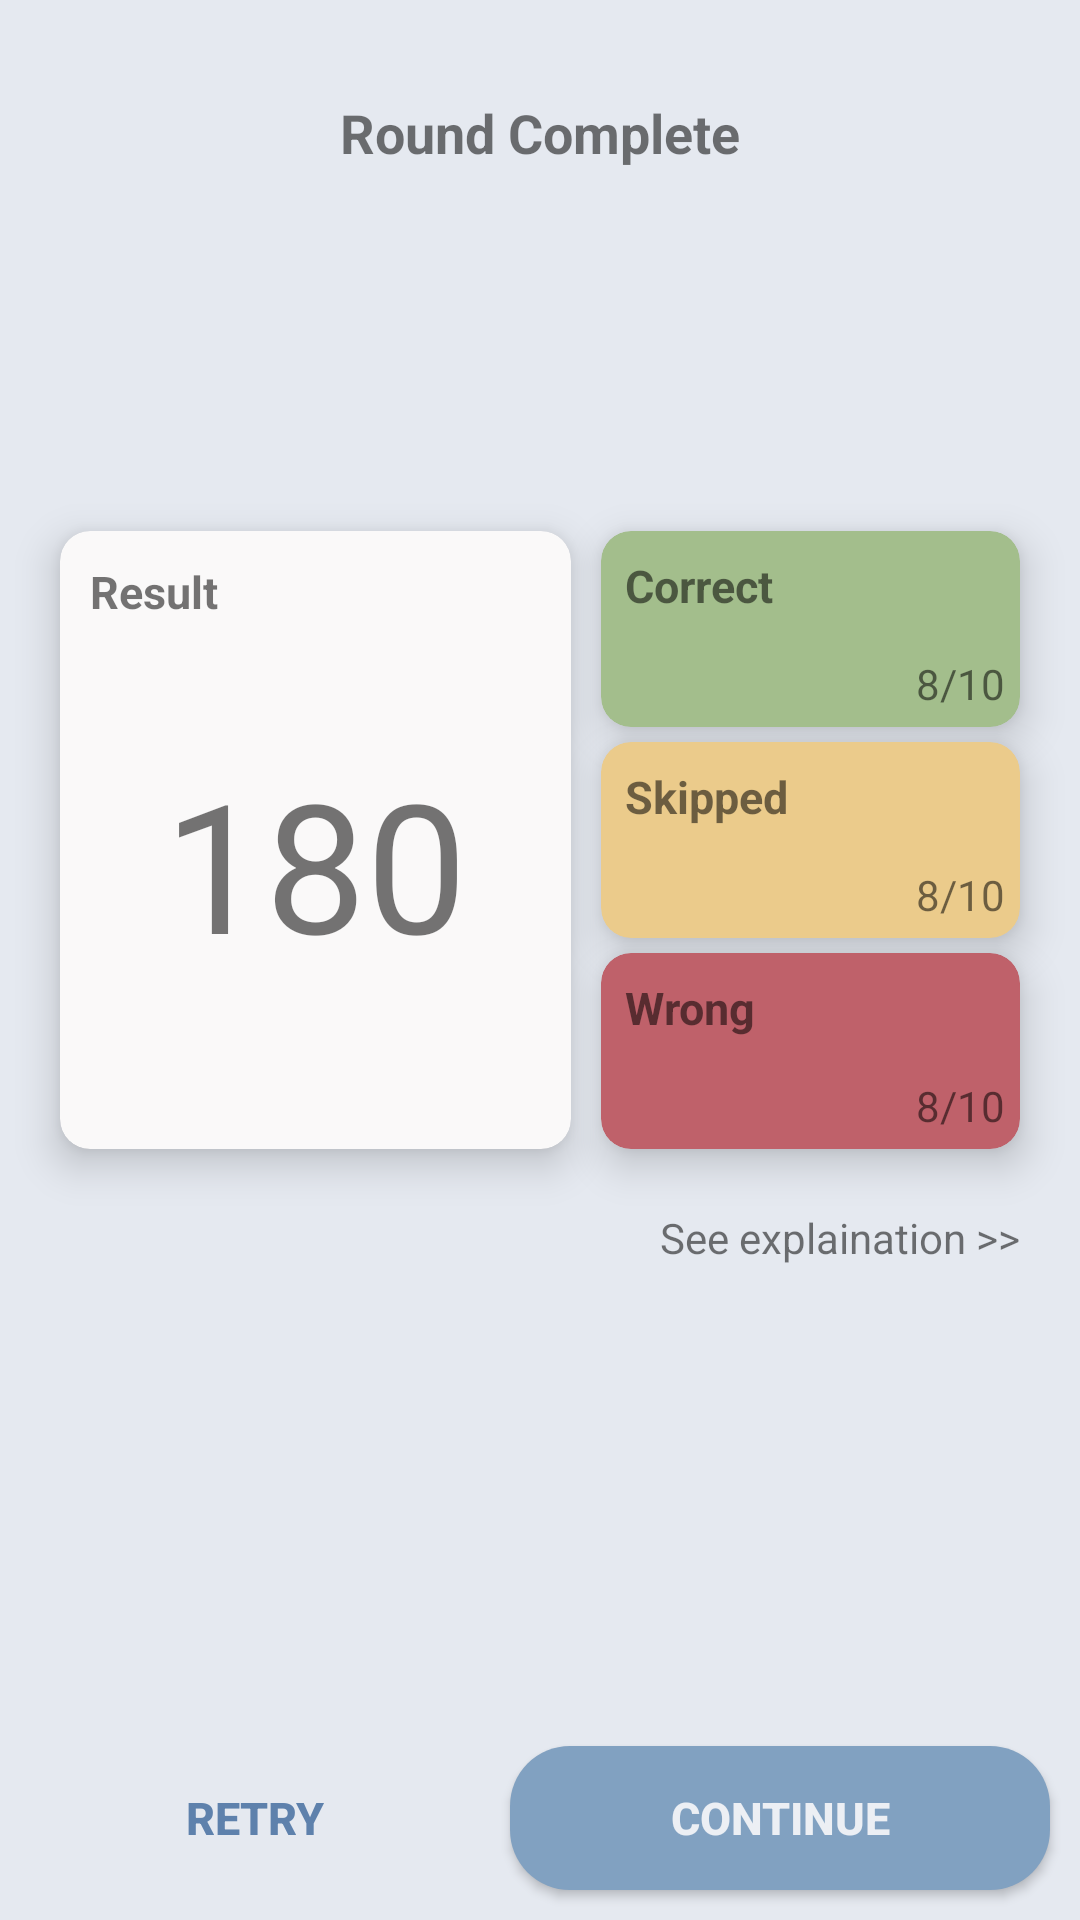

Android layout source for this screen:
<!-- AndroidManifest.xml: application theme Theme.Smort -->
<!-- res/layout/activity_result.xml -->
<?xml version="1.0" encoding="utf-8"?>
<androidx.constraintlayout.widget.ConstraintLayout xmlns:android="http://schemas.android.com/apk/res/android"
    xmlns:app="http://schemas.android.com/apk/res-auto"
    xmlns:tools="http://schemas.android.com/tools"
    android:layout_width="match_parent"
    android:layout_height="match_parent"
    tools:context=".activities.ResultActivity"
    android:background="@color/back_ground">

  <TextView
      android:id="@+id/textView2"
      style="@style/Header1"
      android:layout_width="wrap_content"
      android:layout_height="wrap_content"
      android:layout_marginTop="32dp"
      android:text="@string/roundcmplt"
      app:layout_constraintEnd_toEndOf="parent"
      app:layout_constraintStart_toStartOf="parent"
      app:layout_constraintTop_toTopOf="parent" />

  <GridLayout
      android:layout_width="match_parent"
      android:layout_height="wrap_content"
      android:columnCount="2"
      android:rowCount="4"
      app:layout_constraintBottom_toTopOf="@+id/tvExplain"
      app:layout_constraintEnd_toEndOf="parent"
      app:layout_constraintStart_toStartOf="parent"
      app:layout_constraintTop_toBottomOf="@+id/textView2"
      app:layout_constraintVertical_bias="1.0">

    <androidx.cardview.widget.CardView
        android:layout_width="wrap_content"
        android:layout_height="wrap_content"
        android:layout_row="0"
        android:layout_rowSpan="3"
        android:layout_rowWeight="1"
        android:layout_column="0"
        android:layout_columnWeight="1"
        android:layout_gravity="fill"
        android:layout_marginStart="20dp"
        android:layout_marginTop="20dp"
        android:layout_marginEnd="5dp"
        android:layout_marginBottom="20dp"
        android:backgroundTint="@color/card_color"
        app:cardCornerRadius="10dp"
        app:cardElevation="8dp">

      <LinearLayout
          android:layout_width="match_parent"
          android:layout_height="match_parent"
          android:gravity="center"
          android:orientation="vertical">

        <TextView
            android:id="@+id/textView3"
            style="@style/Header2"
            android:layout_width="match_parent"
            android:layout_height="wrap_content"
            android:layout_margin="10dp"
            android:text="@string/result" />

        <TextView
            android:id="@+id/tvScore"
            android:layout_width="wrap_content"
            android:layout_height="wrap_content"
            android:layout_weight="1"
            android:gravity="center_vertical|center_horizontal"
            android:paddingBottom="25dp"
            android:text="180"
            android:textSize="60sp" />

      </LinearLayout>
    </androidx.cardview.widget.CardView>

    <androidx.cardview.widget.CardView
        android:layout_width="wrap_content"
        android:layout_height="wrap_content"
        android:layout_row="0"
        android:layout_rowWeight="1"
        android:layout_column="1"
        android:layout_columnWeight="1"
        android:layout_gravity="fill"
        android:layout_marginStart="5dp"
        android:layout_marginTop="20dp"
        android:layout_marginEnd="20dp"
        android:layout_marginBottom="5dp"
        android:backgroundTint="@color/green"
        app:cardCornerRadius="10dp"
        app:cardElevation="8dp">

      <LinearLayout
          android:layout_width="match_parent"
          android:layout_height="wrap_content"
          android:orientation="vertical">

        <TextView
            android:id="@+id/textView4"
            style="@style/Header2"
            android:layout_width="wrap_content"
            android:layout_height="wrap_content"
            android:layout_margin="8dp"
            android:layout_weight="1"
            android:text="@string/correct" />

        <TextView
            android:id="@+id/tvCorrectScore"
            android:layout_width="match_parent"
            android:layout_height="wrap_content"
            android:layout_margin="5dp"
            android:layout_weight="1"
            android:gravity="right"
            android:text="8/10" />
      </LinearLayout>
    </androidx.cardview.widget.CardView>

    <androidx.cardview.widget.CardView
        android:layout_width="wrap_content"
        android:layout_height="wrap_content"
        android:layout_row="1"
        android:layout_rowWeight="1"
        android:layout_column="1"
        android:layout_columnWeight="1"
        android:layout_gravity="fill"
        android:layout_marginStart="5dp"
        android:layout_marginEnd="20dp"
        android:layout_marginBottom="5dp"
        android:backgroundTint="@color/yellow"
        app:cardCornerRadius="10dp"
        app:cardElevation="8dp">

      <LinearLayout
          android:layout_width="match_parent"
          android:layout_height="wrap_content"
          android:orientation="vertical">

        <TextView
            android:id="@+id/textView5"
            style="@style/Header2"
            android:layout_width="wrap_content"
            android:layout_height="wrap_content"
            android:layout_margin="8dp"
            android:layout_weight="1"
            android:text="@string/skipped" />

        <TextView
            android:id="@+id/tvSkippedScore"
            android:layout_width="match_parent"
            android:layout_height="wrap_content"
            android:layout_margin="5dp"
            android:layout_weight="1"
            android:gravity="right"
            android:text="8/10" />
      </LinearLayout>
    </androidx.cardview.widget.CardView>

    <androidx.cardview.widget.CardView
        android:layout_width="wrap_content"
        android:layout_height="wrap_content"
        android:layout_row="2"
        android:layout_rowWeight="1"
        android:layout_column="1"
        android:layout_columnWeight="1"
        android:layout_gravity="fill"
        android:layout_marginStart="5dp"
        android:layout_marginEnd="20dp"
        android:layout_marginBottom="20dp"
        android:backgroundTint="@color/red"
        app:cardCornerRadius="10dp"
        app:cardElevation="8dp">

      <LinearLayout
          android:layout_width="match_parent"
          android:layout_height="wrap_content"
          android:orientation="vertical">

        <TextView
            android:id="@+id/textView7"
            style="@style/Header2"
            android:layout_width="wrap_content"
            android:layout_height="wrap_content"
            android:layout_margin="8dp"
            android:layout_weight="1"
            android:text="@string/wrong" />

        <TextView
            android:id="@+id/tvWrongScore"
            android:layout_width="match_parent"
            android:layout_height="wrap_content"
            android:layout_margin="5dp"
            android:layout_weight="1"
            android:gravity="right"
            android:text="8/10" />
      </LinearLayout>
    </androidx.cardview.widget.CardView>
  </GridLayout>

  <Button
      android:id="@+id/btnRetry"
      style="@style/borderButton"
      android:layout_width="150sp"
      android:layout_height="wrap_content"
      android:text="@string/retry"
      android:layout_margin="10dp"
      app:layout_constraintBottom_toBottomOf="parent"
      app:layout_constraintStart_toStartOf="parent" />

  <Button
      android:id="@+id/btnContinue"
      style="@style/solidButton"
      android:layout_width="0dp"
      android:layout_height="wrap_content"
      android:text="@string/cntinue"
      android:layout_margin="10dp"
      app:layout_constraintBottom_toBottomOf="parent"
      app:layout_constraintEnd_toEndOf="parent"
      app:layout_constraintStart_toEndOf="@+id/btnRetry" />

  <TextView
      android:id="@+id/tvExplain"
      android:layout_width="wrap_content"
      android:layout_height="wrap_content"
      android:layout_marginBottom="160dp"
      android:layout_marginEnd="20dp"
      android:text="@string/checkans"
      app:layout_constraintBottom_toTopOf="@+id/btnContinue"
      app:layout_constraintEnd_toEndOf="parent" />

</androidx.constraintlayout.widget.ConstraintLayout>
<!-- resources referenced by this layout -->
<resources>
  <color name="back_ground">#e5e9f0</color>
  <color name="card_color">#FAF9F9</color>
  <color name="green">#a3be8c</color>
  <color name="red">#bf616a</color>
  <color name="yellow">#ebcb8b</color>
  <string name="checkans">See explaination &gt;&gt;</string>
  <string name="cntinue">Continue</string>
  <string name="correct">Correct</string>
  <string name="result">Result</string>
  <string name="retry">Retry</string>
  <string name="roundcmplt">Round Complete</string>
  <string name="skipped">Skipped</string>
  <string name="wrong">Wrong</string>
  <style name="Header1">
          <item name="android:textStyle">bold</item>
          <item name="android:textSize">18sp</item>
      </style>
  <style name="Header2">
          <item name="android:textStyle">bold</item>
          <item name="android:textSize">15sp</item>
      </style>
  <style name="borderButton" parent="@style/Widget.AppCompat.Button.Borderless">
          <item name="android:textStyle">bold</item>
          <item name="android:textSize">15sp</item>
          <item name="android:paddingVertical">12sp</item>
          <item name="android:textColor">@color/primary_dark</item>
          <item name="android:backgroundTint">@android:color/transparent</item>
          <item name="android:foreground">@drawable/bordered_button</item>
      </style>
  <style name="solidButton">
          <item name="android:textStyle">bold</item>
          <item name="android:textSize">15sp</item>
          <item name="android:paddingVertical">12sp</item>
          <item name="android:textColor">@color/nordwhite</item>
          <item name="android:background">@drawable/solid_button</item>
      </style>
  <style name="Theme.Smort" parent="Theme.MaterialComponents.DayNight.NoActionBar">
          
          <item name="colorPrimary">@color/primary</item>
          <item name="colorPrimaryVariant">@color/primary_dark</item>
          <item name="colorOnPrimary">@color/white</item>
          
          <item name="colorSecondary">@color/accent</item>
          <item name="colorSecondaryVariant">@color/accent</item>
          <item name="colorOnSecondary">@color/white</item>
          
          <item name="android:statusBarColor" tools:targetApi="l">?attr/colorPrimaryVariant</item>
          
      </style>
  <color name="primary_dark">#5e81ac</color>
  <!-- drawable bordered_button (drawable) -->
  <?xml version="1.0" encoding="UTF-8"?>
  <layer-list xmlns:android="http://schemas.android.com/apk/res/android">
      <item>
          <shape android:shape="rectangle" >
  
              <stroke
                  android:width="6dp"
                  android:color="@color/primary" />
  
              <corners android:radius="20dp"/>
          </shape>
      </item>
      <item android:top="0dp" android:left="0dp" android:right="0dp" android:bottom="0dp">
          <shape android:shape="rectangle" >
              <stroke
                  android:width="3dp"
                  android:color="@color/back_ground" />
              <corners android:radius="20dp"/>
          </shape>
      </item>
  </layer-list>
  <color name="nordwhite">#eceff4</color>
  <!-- drawable solid_button (drawable) -->
  <?xml version="1.0" encoding="utf-8"?>
  <shape xmlns:android="http://schemas.android.com/apk/res/android"
      android:shape="rectangle" >
  
      <solid android:color="@color/primary"/>
  
      <corners android:radius="20dp"/>
  </shape>
  <color name="primary">#81a1c1</color>
  <color name="white">#FFFFFFFF</color>
  <color name="accent">#4c566a</color>
</resources>
